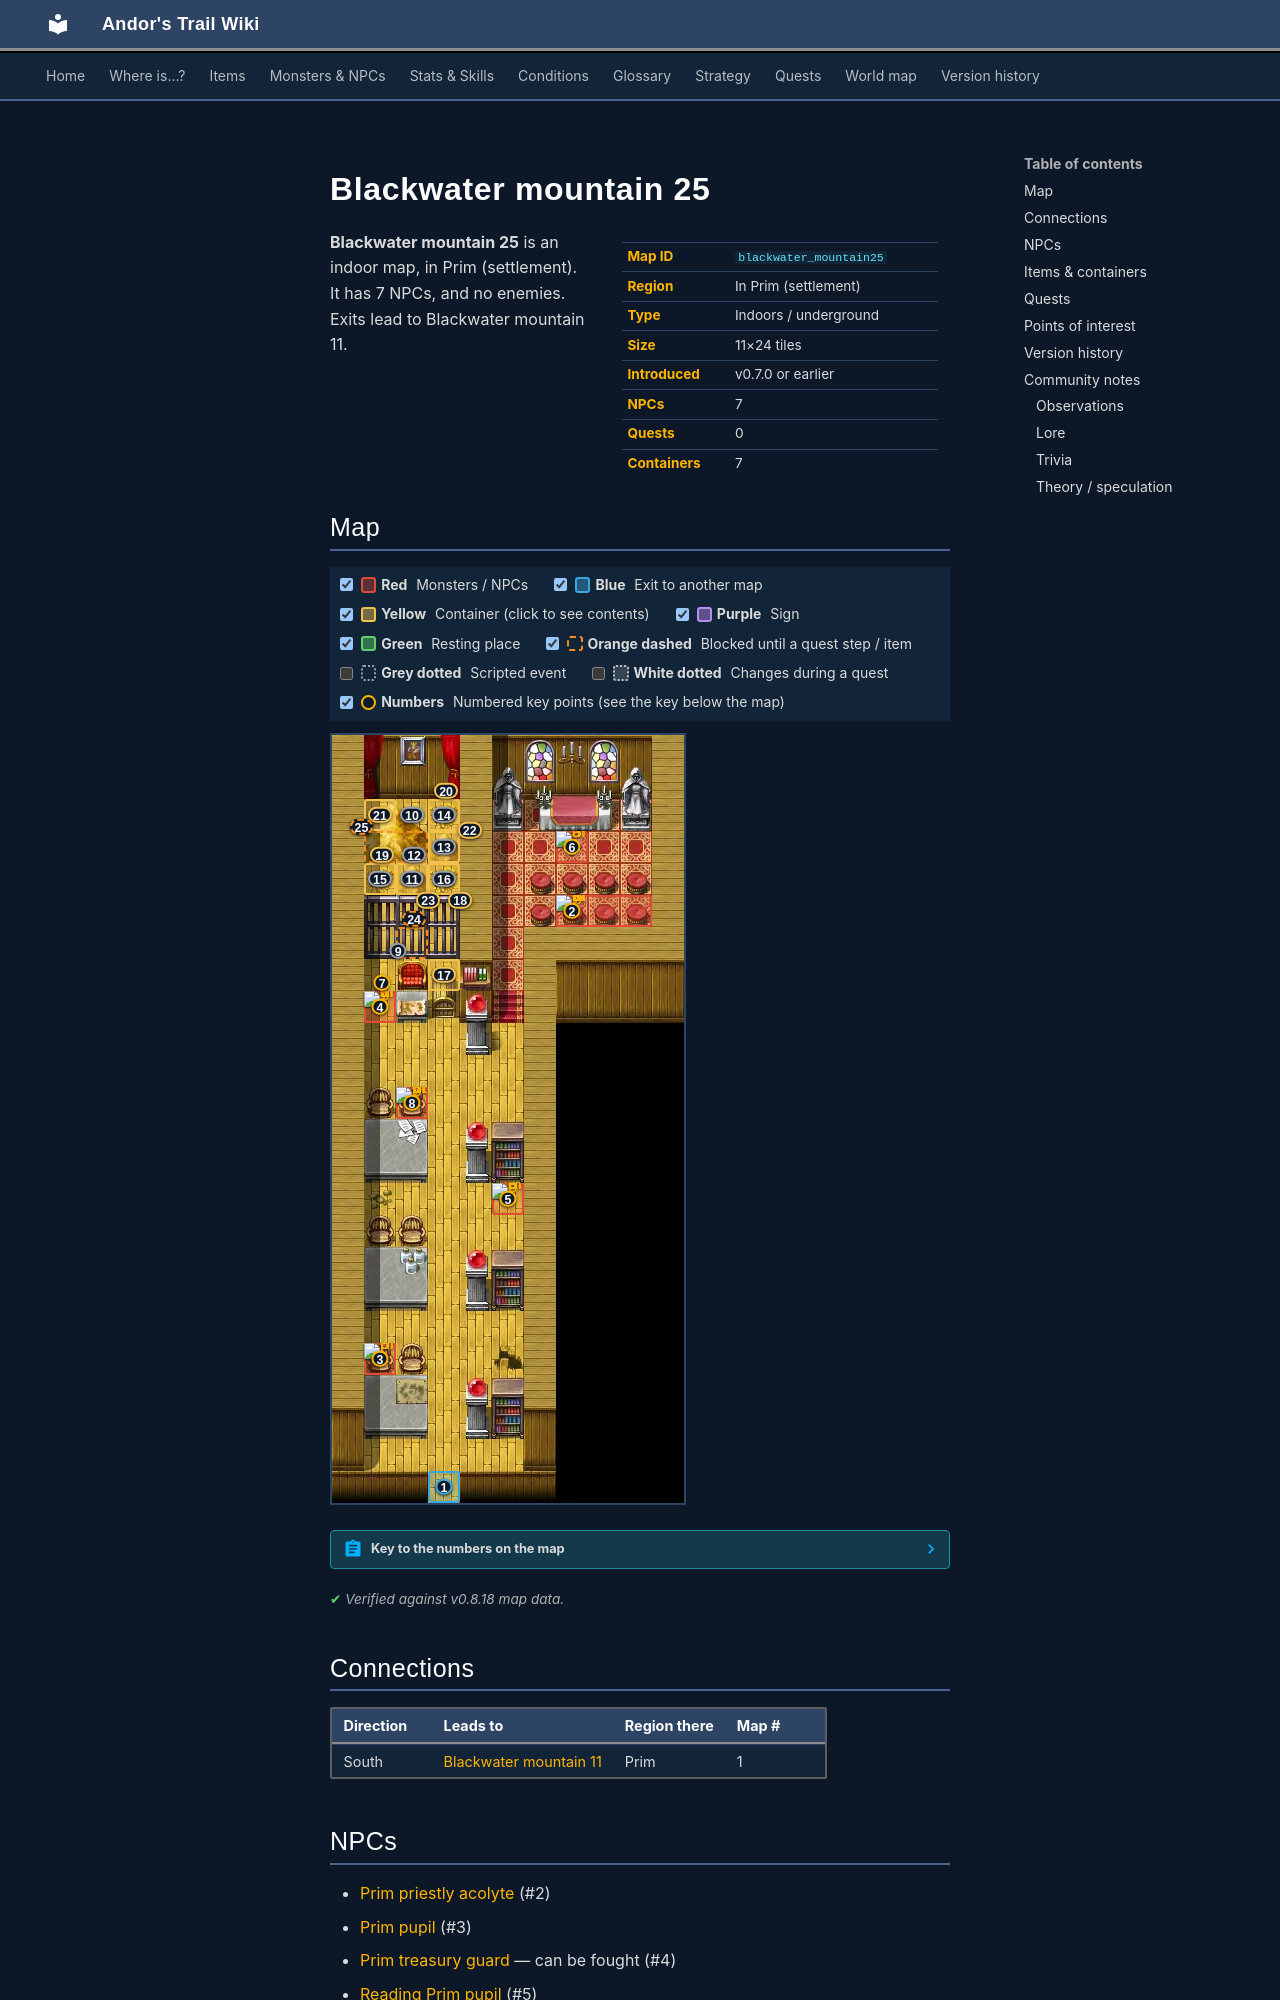

repository: asdfghjkl628/Andor-s-Trail-Wikiiii · page: maps/blackwater_mountain25/index.html · generator: mkdocs

---
description: "Blackwater mountain 25 is an indoor location in Andor's Trail, in Prim (settlement). NPCs: Prim priestly acolyte, Prim pupil, Prim treasury guard, Reading Prim pupil, Samar. Exits to Blackwater mountain 11."
---

# Blackwater mountain 25

<div class="infobox" markdown>

| | |
|---|---|
| **Map ID** | `blackwater_mountain25` |
| **Region** | In Prim (settlement) |
| **Type** | Indoors / underground |
| **Size** | 11×24 tiles |
| **Introduced** | v0.7.0 or earlier |
| **NPCs** | 7 |
| **Quests** | 0 |
| **Containers** | 7 |

</div>

**Blackwater mountain 25** is an indoor map, in Prim (settlement). It has 7 NPCs, and no enemies. Exits lead to Blackwater mountain 11.
